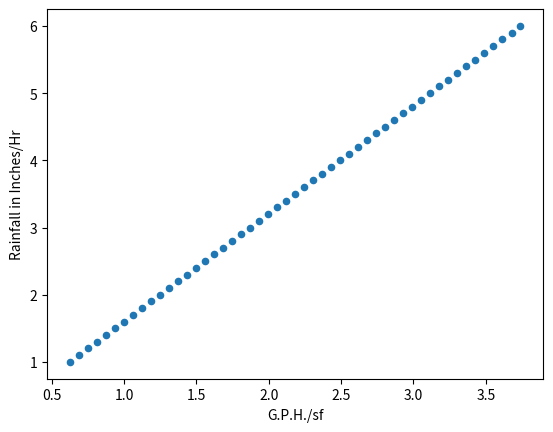

Write the Python code that produced this figure.
import pandas as pd
from matplotlib import pyplot as plt

rain_values = []
rain_value = 6
for x in range(0,51):
    rain_values.append(rain_value)
    rain_value = round(rain_value - 0.1,1) 

GPH_values = [3.740, 3.678, 3.615, 3.553, 3.491, 3.428, 3.366, 3.304, 3.241, 3.179,
              3.117, 3.054, 2.992, 2.930, 2.867, 2.805, 2.743, 2.680, 2.618, 2.556, 
              2.493, 2.431, 2.369, 2.306, 2.244, 2.182, 2.119, 2.057, 1.995, 1.932, 
              1.870, 1.808, 1.745, 1.683, 1.621, 1.558, 1.496, 1.434, 1.371, 1.309, 
              1.247, 1.184, 1.122, 1.060, 0.997, 0.935, 0.873, 0.810, 0.748, 0.686, 
              0.623
]

GPM_per_sf_values = [0.0624, 0.0614, 0.0603, 0.0593, 0.0582, 0.0572, 0.0562, 0.0551, 0.0541, 0.0530, 
              0.0520, 0.0510, 0.0499, 0.0489, 0.0478, 0.0468, 0.0458, 0.0447, 0.0437, 0.0426, 
              0.0416, 0.0406, 0.0395, 0.0385, 0.0374, 0.0364, 0.0354, 0.0343, 0.0332, 0.0322,
              0.0312, 0.0302, 0.0291, 0.0281, 0.0270, 0.0260, 0.0250, 0.0239, 0.0229, 0.0218, 
              0.0208, 0.0198, 0.0187, 0.0177, 0.0166, 0.0156, 0.0146, 0.0135, 0.0125, 0.0114, 0.0104
]

rainfall = {'Rainfall in Inches/Hr':rain_values,
            'G.P.H./sf': GPH_values,
            'GPM/sf Values': GPM_per_sf_values}

rainfall_df = pd.DataFrame(rainfall)

pipe_diameters = [2, 2.5, 3, 4, 5, 6, 8]
GPM_values = [30, 54, 92, 192, 360, 563, 1208]
flow_capacity = {'Pipe Diameter': pipe_diameters,
                 'GPM': GPM_values
}

rainfall_df[['G.P.H./sf']].mean()

nplot = rainfall_df.plot(kind = 'scatter', x = 'G.P.H./sf', y = 'Rainfall in Inches/Hr')

plt.show()
